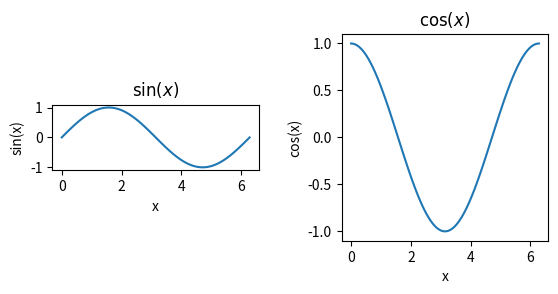
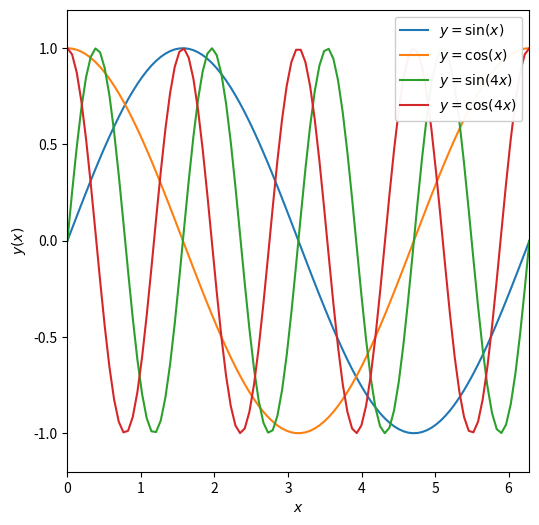

Python code for these plots, in order:
%matplotlib inline
import numpy as np
import matplotlib.pyplot as plt

x = np.linspace(0, 2*np.pi, 100)
print(x[-1], 2*np.pi)

y = np.sin(x)
z = np.cos(x)
w = np.sin(4*x)
v = np.cos(4*x)

#call subplots to generate a multipanel figure; 1 row, 2 col of figs
f, axarr = plt.subplots(1,2)

#treat axarr as an array, from left to right (an array of axes)

#first panel
axarr[0].plot(x, y)
axarr[0].set_xlabel('x')
axarr[0].set_ylabel('sin(x)')
axarr[0].set_title(r'$\sin(x)$')
#second panel
axarr[1].plot(x, z)
axarr[1].set_xlabel('x')
axarr[1].set_ylabel('cos(x)')
axarr[1].set_title(r'$\cos(x)$')

#add more space between the figures
f.subplots_adjust(wspace = 0.4)

#fix the axis ration
#here are 3 possible options
#make the ration of the tick units equal, a bit counter intuitive
axarr[0].set_aspect('equal')
#make a square by setting the aspect to be the ratio of the tick unit range
axarr[1].set_aspect(np.pi)



#adjust the size of the figure
fig = plt.figure(figsize=(6,6))

plt.plot(x, y, label=r'$y=\sin(x)$')
plt.plot(x, z, label=r'$y=\cos(x)$')
plt.plot(x, w, label=r'$y=\sin(4x)$')
plt.plot(x, v, label=r'$y=\cos(4x)$')

plt.xlabel(r'$x$')
plt.ylabel(r'$y(x)$')
plt.xlim(0,2*np.pi)
plt.ylim([-1.2, 1.2])
plt.legend(loc=1, framealpha=0.95)

#fix the axis ratio
plt.gca().set_aspect(np.pi/1.2)

